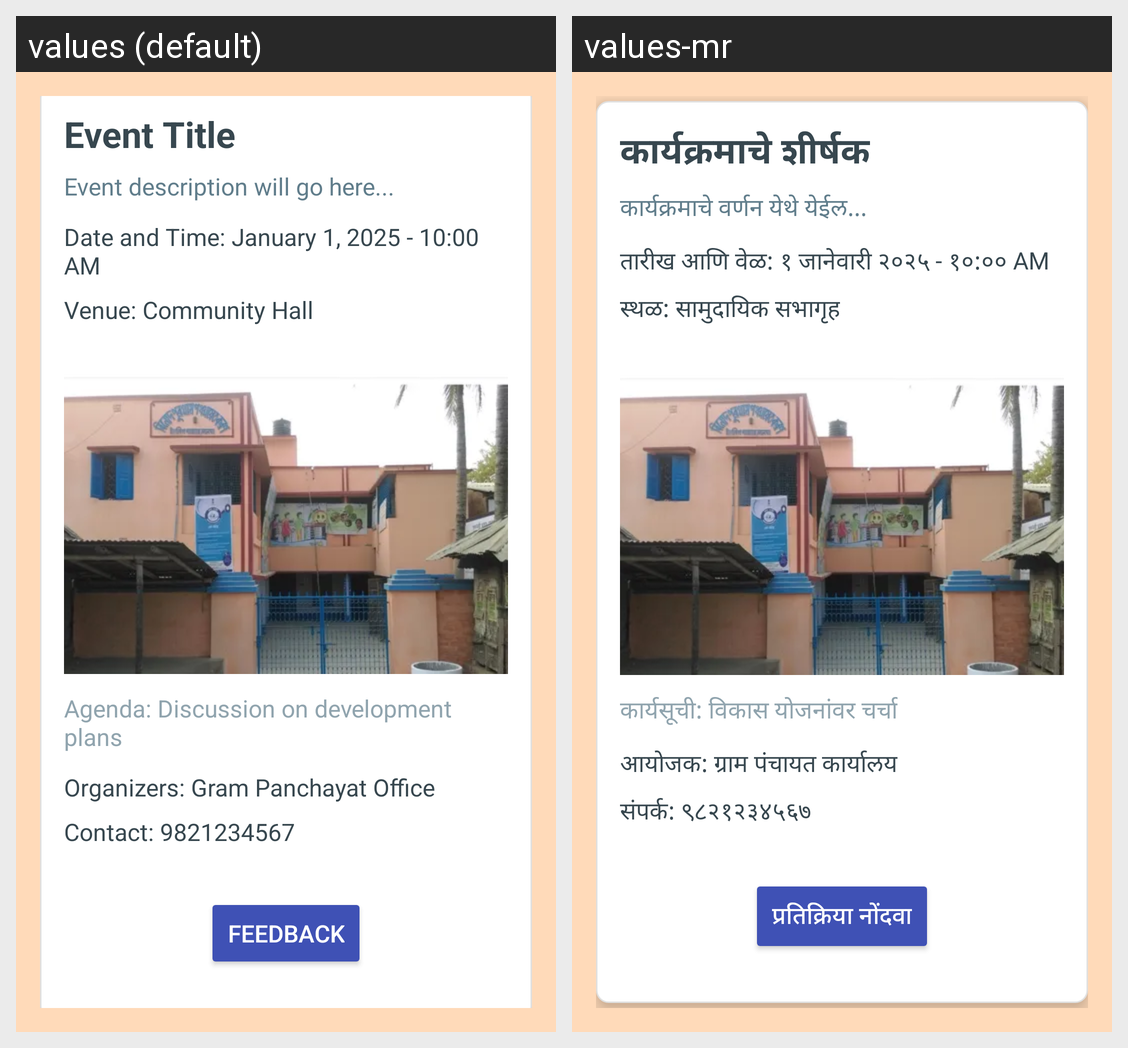

The same Android screen rendered under two of its app's locales, left to right. List the strings drawn on it with the default value and each locale's translation.
Android screen res/layout/activity_event_gram_detail.xml rendered under 2 locales, left to right: values (default), values-mr. Device: Nexus 5 (rendered at 1080×1920; each locale shown at half size, 540×960, under a caption strip naming it); theme Theme.GrampanchayatKouthaliApk.
Strings drawn on this screen, with the default value and each locale's value (text and hints the layout hard-codes, and strings that could not be matched under every locale, appear in the picture but are not listed):

event_title
  values: Event Title
  values-mr: कार्यक्रमाचे शीर्षक

event_description
  values: Event description will go here...
  values-mr: कार्यक्रमाचे वर्णन येथे येईल...

event_date_time
  values: Date and Time: January 1, 2025 - 10:00 AM
  values-mr: तारीख आणि वेळ: १ जानेवारी २०२५ - १०:०० AM

event_venue
  values: Venue: Community Hall
  values-mr: स्थळ: सामुदायिक सभागृह

event_agenda
  values: Agenda: Discussion on development plans
  values-mr: कार्यसूची: विकास योजनांवर चर्चा

event_organizers
  values: Organizers: Gram Panchayat Office
  values-mr: आयोजक: ग्राम पंचायत कार्यालय

event_contact_info
  values: Contact: 9821234567
  values-mr: संपर्क: ९८२१२३४५६७

register
  values: feedback
  values-mr: प्रतिक्रिया नोंदवा
